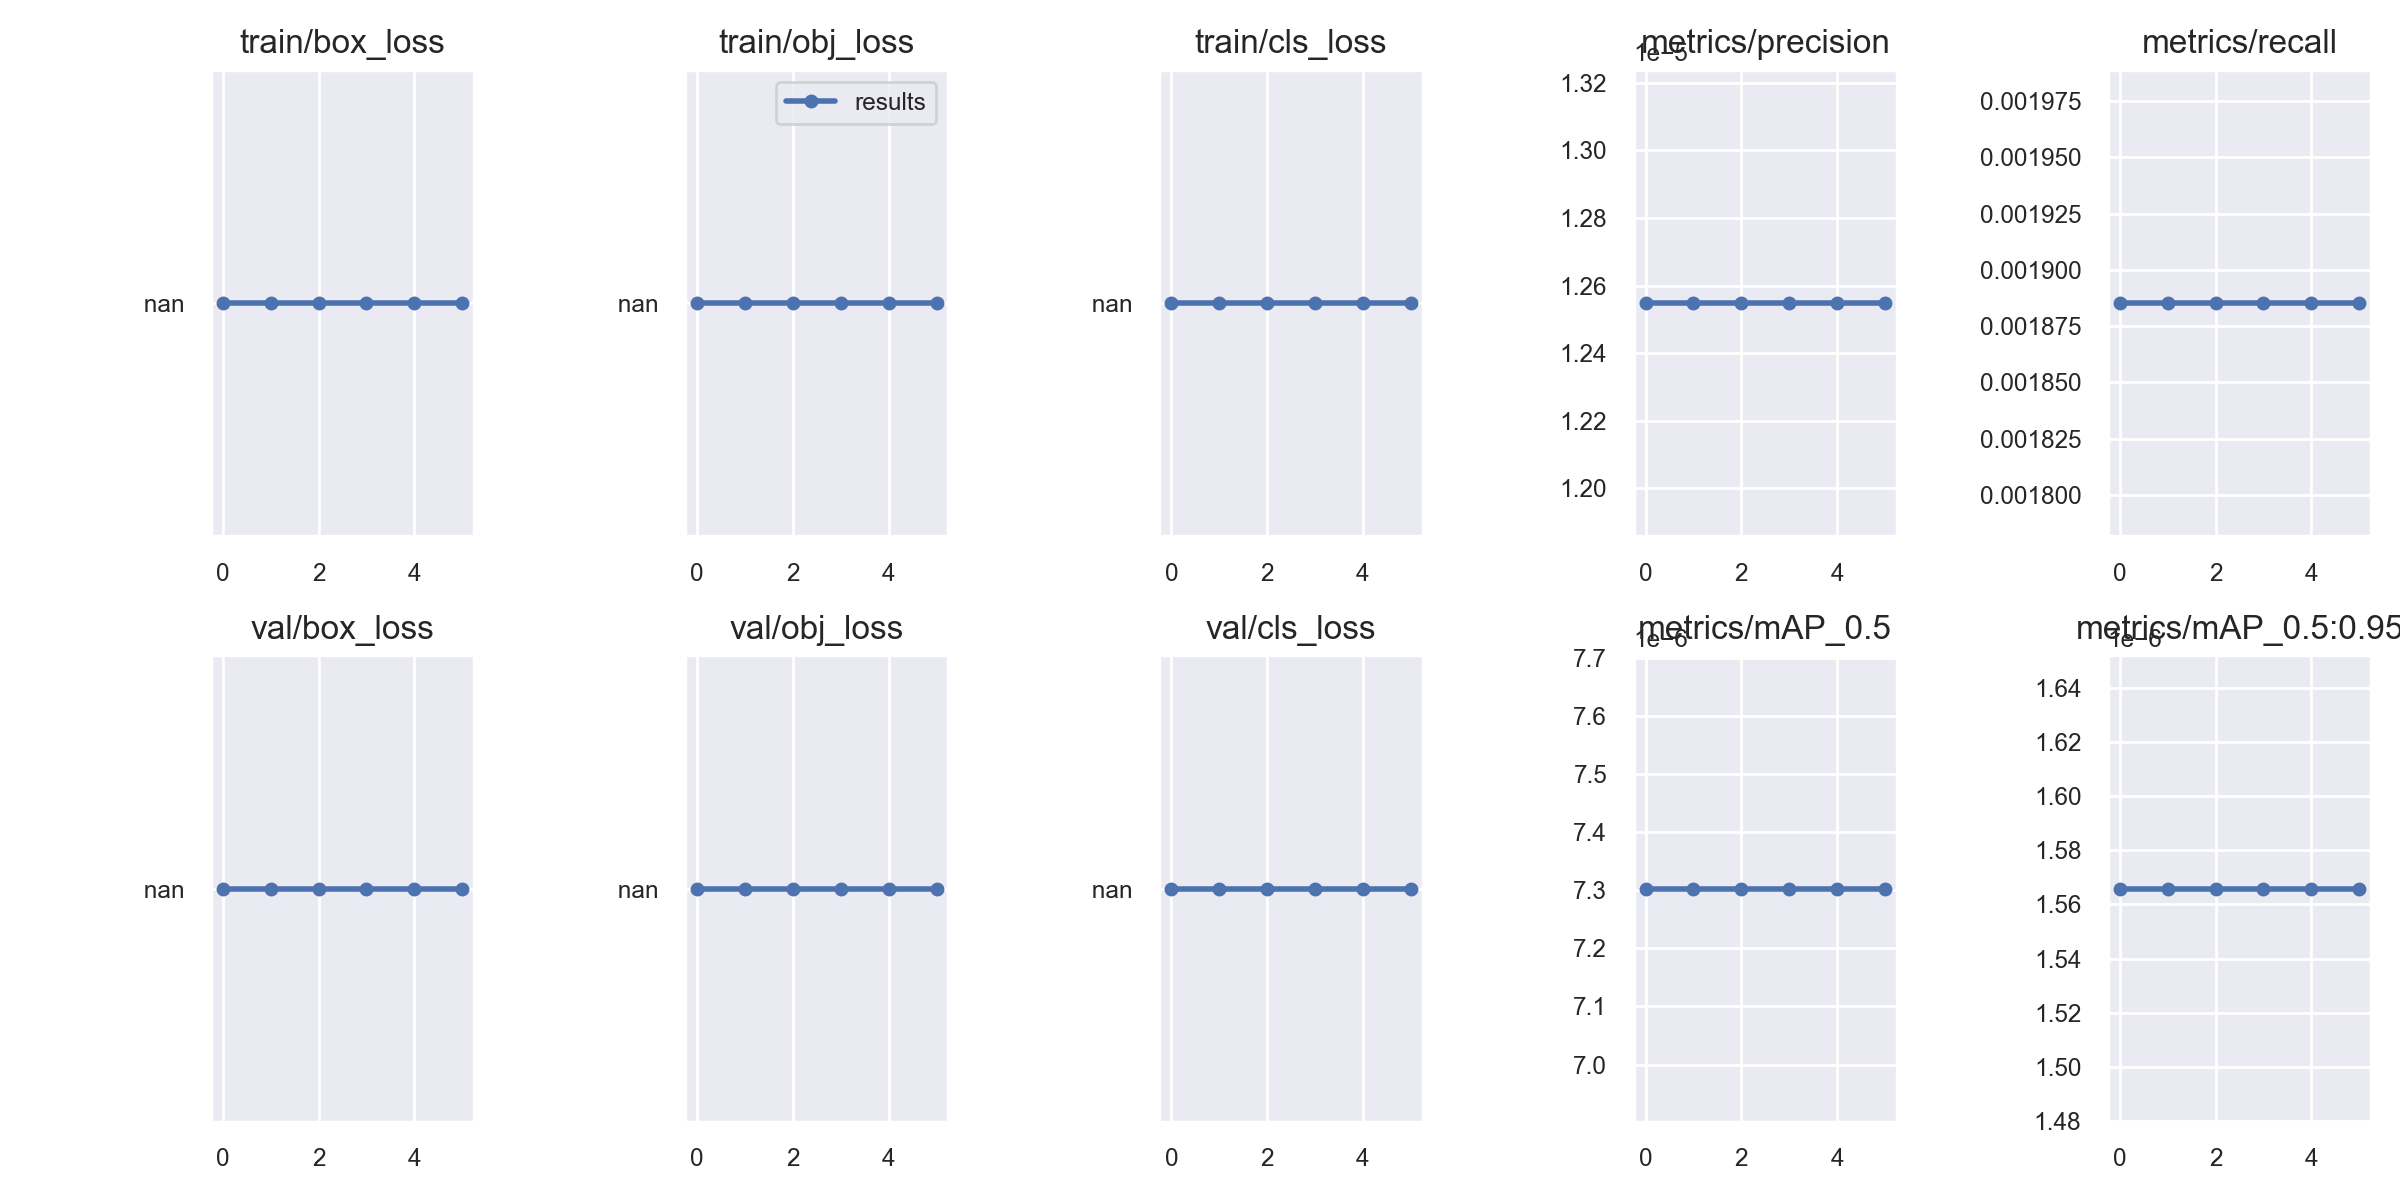

The file beside this chart, header and first rows:
epoch, train/box_loss, train/obj_loss, train/cls_loss, metrics/precision, metrics/recall, metrics/mAP_0.5, metrics/mAP_0.5:0.95, val/box_loss, val/obj_loss, val/cls_loss, x/lr0, x/lr1, x/lr2
0, nan, nan, nan, 1.2549e-05, 0.001885, 7.303e-06, 1.5659e-06, nan, nan, nan, 0.0031, 0.0031, 0.0721
1, nan, nan, nan, 1.2549e-05, 0.001885, 7.303e-06, 1.5659e-06, nan, nan, nan, 0.005261, 0.005261, 0.04226
2, nan, nan, nan, 1.2549e-05, 0.001885, 7.303e-06, 1.5659e-06, nan, nan, nan, 0.006365, 0.006365, 0.01137
3, nan, nan, nan, 1.2549e-05, 0.001885, 7.303e-06, 1.5659e-06, nan, nan, nan, 0.00505, 0.00505, 0.00505
4, nan, nan, nan, 1.2549e-05, 0.001885, 7.303e-06, 1.5659e-06, nan, nan, nan, 0.00505, 0.00505, 0.00505
5, nan, nan, nan, 1.2549e-05, 0.001885, 7.303e-06, 1.5659e-06, nan, nan, nan, 0.0034, 0.0034, 0.0034
